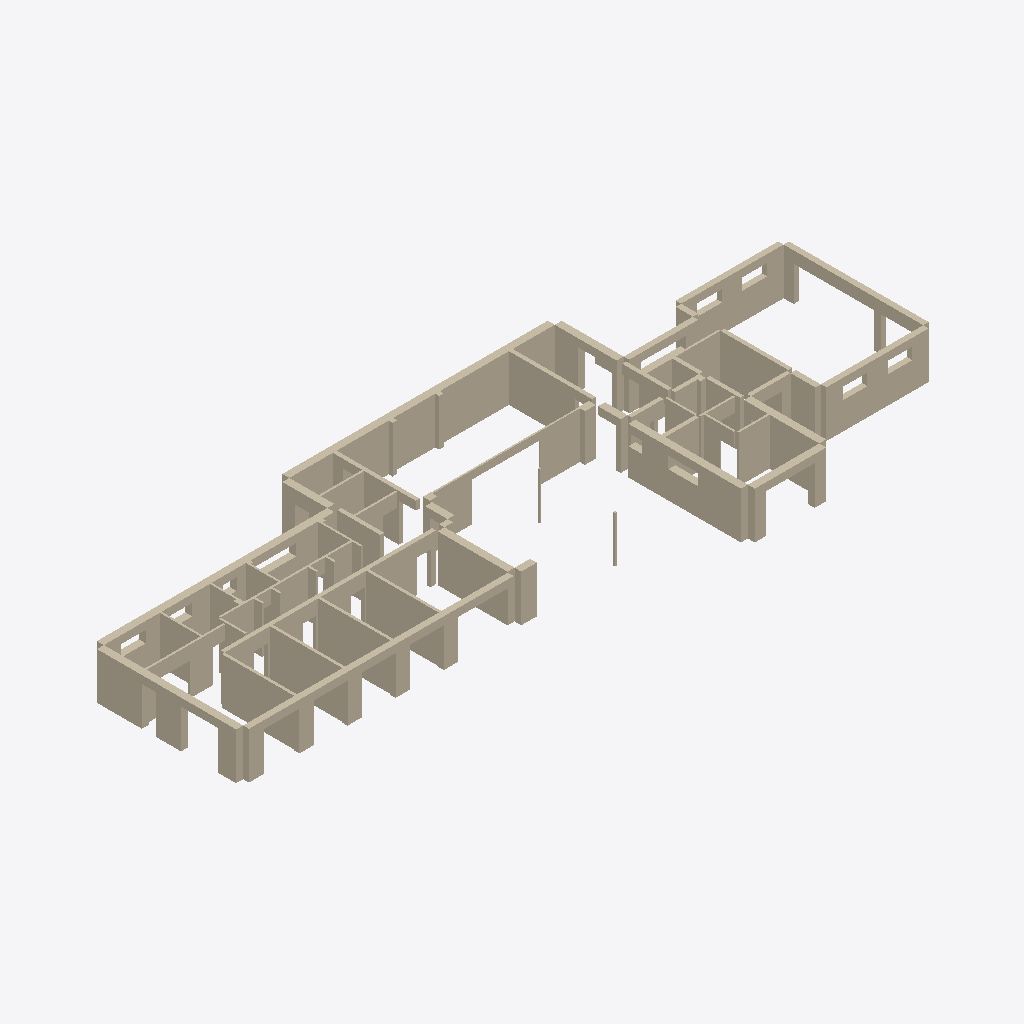
Isometric view of an IFC building model (IFC-SPF (STEP), schema IFC4, length unit metre), seen from the south-west, elements coloured by IFC class: 66 walls (beige).
Extent 45.0 m × 16.1 m × 3.0 m (x, y, z). Storeys (1): 1.NP at 0.00 m. Elements (66): 66 IfcWall.

HEADER;
FILE_DESCRIPTION(('ViewDefinition [ReferenceView]'),'2;1');
FILE_NAME('yaml-ifc.ifc','2026-10-06T00:00:00',('yaml-ifc'),('yaml-ifc'),'yaml-ifc','yaml-ifc','None');
FILE_SCHEMA(('IFC4'));
ENDSEC;
DATA;
#18=IFCPROJECT('1DblDuXPnTGR3$neWzoZf7',$,'RD Šíma',$,$,'PRJ',$,(#11,#16),#5);
#24=IFCSITE('07kmmsVOHUvBqq9geM6GR4',$,'Bor u Tachova',$,$,#23,$,$,.ELEMENT.,$,$,472.1,$,$);
#30=IFCBUILDING('0Sc58ByEfSBA514UX38rMz',$,'RD Šíma',$,$,#29,$,$,.ELEMENT.,$,$,$);
#36=IFCBUILDINGSTOREY('1tSSUBbN9UG8ARtla17G20',$,'1.NP',$,$,#35,$,$,.ELEMENT.,0.0);
#920=IFCWALL('3AFUNOFyzIoeSEkuFkX$78',$,'W-029',$,$,#904,#919,$,$);
#100=IFCWALL('20_lkwPQTO08BzrfHVn2_$',$,'W-002',$,$,#84,#99,$,$);
#827=IFCWALL('3kao1HNk9Uxg5hgVtfbYnr',$,'W-026',$,$,#811,#826,$,$);
#951=IFCWALL('10ABLBulrQT8Y9Gt65Yz_w',$,'W-030',$,$,#935,#950,$,$);
#1695=IFCWALL('01MeRJGKnPCwSkjvgAJxmj',$,'W-054',$,$,#1679,#1694,$,$);
#193=IFCWALL('28N9cvmCrQRRBj5XSwTVSe',$,'W-005',$,$,#177,#192,$,$);
#441=IFCWALL('0c5NQKezvM7g9_gbdAhXzq',$,'W-013',$,$,#425,#440,$,$);
#858=IFCWALL('22tqMWBeLNyf$PSgiUV31G',$,'W-027',$,$,#842,#857,$,$);
#734=IFCWALL('3rIgqsWHPVshWwWiMFhZAg',$,'W-023',$,$,#718,#733,$,$);
#1540=IFCWALL('2WVEe8UxnISQ8MisMm9gHb',$,'W-049',$,$,#1524,#1539,$,$);
#1757=IFCWALL('1Qa899Y6XUhBmSIOhVeq35',$,'W-056',$,$,#1741,#1756,$,$);
#982=IFCWALL('2_DWXkwzXO0uHuLRCHWMxX',$,'W-031',$,$,#966,#981,$,$);
#1385=IFCWALL('1IL2qq2CbIB917lggj$wXA',$,'W-044',$,$,#1369,#1384,$,$);
#1292=IFCWALL('3HgNHbS0bHFPW0QhUnN9pf',$,'W-041',$,$,#1276,#1291,$,$);
#1075=IFCWALL('2O6iPM3kbMyfkytbXeMv1b',$,'W-034',$,$,#1059,#1074,$,$);
#2098=IFCWALL('2grEG_NsLH8xepN2TCqk_t',$,'W-067',$,$,#2082,#2097,$,$);
#1881=IFCWALL('0CjW4V2h5Qqhb_KBgMDRv4',$,'W-060',$,$,#1865,#1880,$,$);
#69=IFCWALL('2pwk0CcMXGn9kLLhZRTu3y',$,'W-001',$,$,#53,#68,$,$);
#2067=IFCWALL('3X1nJGDCjKL8rcFHQj4AQW',$,'W-066',$,$,#2051,#2066,$,$);
#703=IFCWALL('24kTKoDjnGa8NxIocmYgx3',$,'W-022',$,$,#687,#702,$,$);
#1974=IFCWALL('31AhbbTi1SbA3RR$sOQrWd',$,'W-063',$,$,#1958,#1973,$,$);
#579=IFCWALL('1fBN8j7PrNGRC6A7KCGEaG',$,'W-018',$,$,#563,#578,$,$);
#1571=IFCWALL('0xTS2_KqTV5e0ko6mGDXBA',$,'W-050',$,$,#1555,#1570,$,$);
#796=IFCWALL('1ZE8nhjqfSie8S02cz2srO',$,'W-025',$,$,#780,#795,$,$);
#224=IFCWALL('1fK4fsu95OSub41dgTa5Y0',$,'W-006',$,$,#208,#223,$,$);
#610=IFCWALL('3QJDYCRFPSbP4jnfnQNTjD',$,'W-019',$,$,#594,#609,$,$);
#2005=IFCWALL('3N96VFNSvQtx_hn8KoaHTm',$,'W-064',$,$,#1989,#2004,$,$);
#1478=IFCWALL('1zB$LyxOXUUwLfjnWCj0m$',$,'W-047',$,$,#1462,#1477,$,$);
#1509=IFCWALL('37CyxUJwrNUAZ2vWeyiKUr',$,'W-048',$,$,#1493,#1508,$,$);
#131=IFCWALL('2wRaIp0WjUdQLk1aT_OFV8',$,'W-003',$,$,#115,#130,$,$);
#1013=IFCWALL('0nd9H5IwvGFfnw_84IrAjY',$,'W-032',$,$,#997,#1012,$,$);
#889=IFCWALL('3tsCCFUKjORvX2yKXussZh',$,'W-028',$,$,#873,#888,$,$);
#1912=IFCWALL('1ra05ONsHVIOj_hh7CfsMG',$,'W-061',$,$,#1896,#1911,$,$);
#1850=IFCWALL('1FU8AoH4nL88i5XgkeyfzR',$,'W-059',$,$,#1834,#1849,$,$);
#1819=IFCWALL('2wh4P8OjzSDRys9vYnCaUt',$,'W-058',$,$,#1803,#1818,$,$);
#1726=IFCWALL('2nD3kfdkfKduXD_$Al$YN4',$,'W-055',$,$,#1710,#1725,$,$);
#255=IFCWALL('0anq6gd1LGJOy6pdgRmFZ5',$,'W-007',$,$,#239,#254,$,$);
#672=IFCWALL('3Izy5zgUjOqw3x3$kE8win',$,'W-021',$,$,#656,#671,$,$);
#1416=IFCWALL('0gx4Wd7qzTBeX4OYjpt5jx',$,'W-045',$,$,#1400,#1415,$,$);
#317=IFCWALL('2LFr4QSFnUdwanmRx1ahO3',$,'W-009',$,$,#301,#316,$,$);
#765=IFCWALL('3h0vYkE8LOBRJczu074Pjv',$,'W-024',$,$,#749,#764,$,$);
#503=IFCWALL('1P8$bdmIjMzvZBSf036uY4',$,'W-015',$,$,#487,#502,$,$);
#1137=IFCWALL('2OtVLLxP1MduXyC5lE959E',$,'W-036',$,$,#1121,#1136,$,$);
#1230=IFCWALL('2Uj6BT$X5ToQZH0X_KRfvB',$,'W-039',$,$,#1214,#1229,$,$);
#286=IFCWALL('1vfu5XHOjSRA2WduQ6AYVX',$,'W-008',$,$,#270,#285,$,$);
#534=IFCWALL('1bM1dnDuPSDQYiz4o0MY74',$,'W-016',$,$,#518,#533,$,$);
#1788=IFCWALL('35oM2vOs9P8w2b0p4vBxht',$,'W-057',$,$,#1772,#1787,$,$);
#1943=IFCWALL('1qiIZDMiPGYxNmQbmdfqxJ',$,'W-062',$,$,#1927,#1942,$,$);
#1664=IFCWALL('37U3GHZyTJ2Am9L6zsT3tk',$,'W-053',$,$,#1648,#1663,$,$);
#1044=IFCWALL('1Y0xAZGXTJXf1CGYqkD0ll',$,'W-033',$,$,#1028,#1043,$,$);
#1633=IFCWALL('3vecMrl1XPlRVJVfZpPUpp',$,'W-052',$,$,#1617,#1632,$,$);
#1602=IFCWALL('1NZA2P7aTVHutH3uvyomwe',$,'W-051',$,$,#1586,#1601,$,$);
#641=IFCWALL('1T2JGuljXVbuEdTsTmuKc0',$,'W-020',$,$,#625,#640,$,$);
#348=IFCWALL('0aaj75WbXTLxMlxDjCxBT4',$,'W-010',$,$,#332,#347,$,$);
#379=IFCWALL('3k4dW1kffVNvzkTWqzHrcu',$,'W-011',$,$,#363,#378,$,$);
#1168=IFCWALL('1vty0E3m1La8o2_dW07rLt',$,'W-037',$,$,#1152,#1167,$,$);
#1354=IFCWALL('1Mp4edzj5JGhPj59iI8Uaz',$,'W-043',$,$,#1338,#1353,$,$);
#1199=IFCWALL('2V0F$SH$TKlRAamLz5s5Eu',$,'W-038',$,$,#1183,#1198,$,$);
#2036=IFCWALL('1niqzdOOHLZhHuSySdm35l',$,'W-065',$,$,#2020,#2035,$,$);
#1323=IFCWALL('29GAZ8yFHMKPHDV9CZm2qi',$,'W-042',$,$,#1307,#1322,$,$);
#162=IFCWALL('2YftpohKHKkelkwrigtJ2H',$,'W-004',$,$,#146,#161,$,$);
#472=IFCWALL('1nnLsdcejKO95DvXs$PA4j',$,'W-014',$,$,#456,#471,$,$);
#1447=IFCWALL('0i33Yl7CLSWxyWzP$L0trp',$,'W-046',$,$,#1431,#1446,$,$);
#1261=IFCWALL('0xlaOLPW9LKgew6BmGmR_U',$,'W-040',$,$,#1245,#1260,$,$);
#410=IFCWALL('396BUwFHnHnAvfWx8m6MWW',$,'W-012',$,$,#394,#409,$,$);
#1106=IFCWALL('0Gav5RG3XUv9RGlt4s0tib',$,'W-035',$,$,#1090,#1105,$,$);
ENDSEC;
